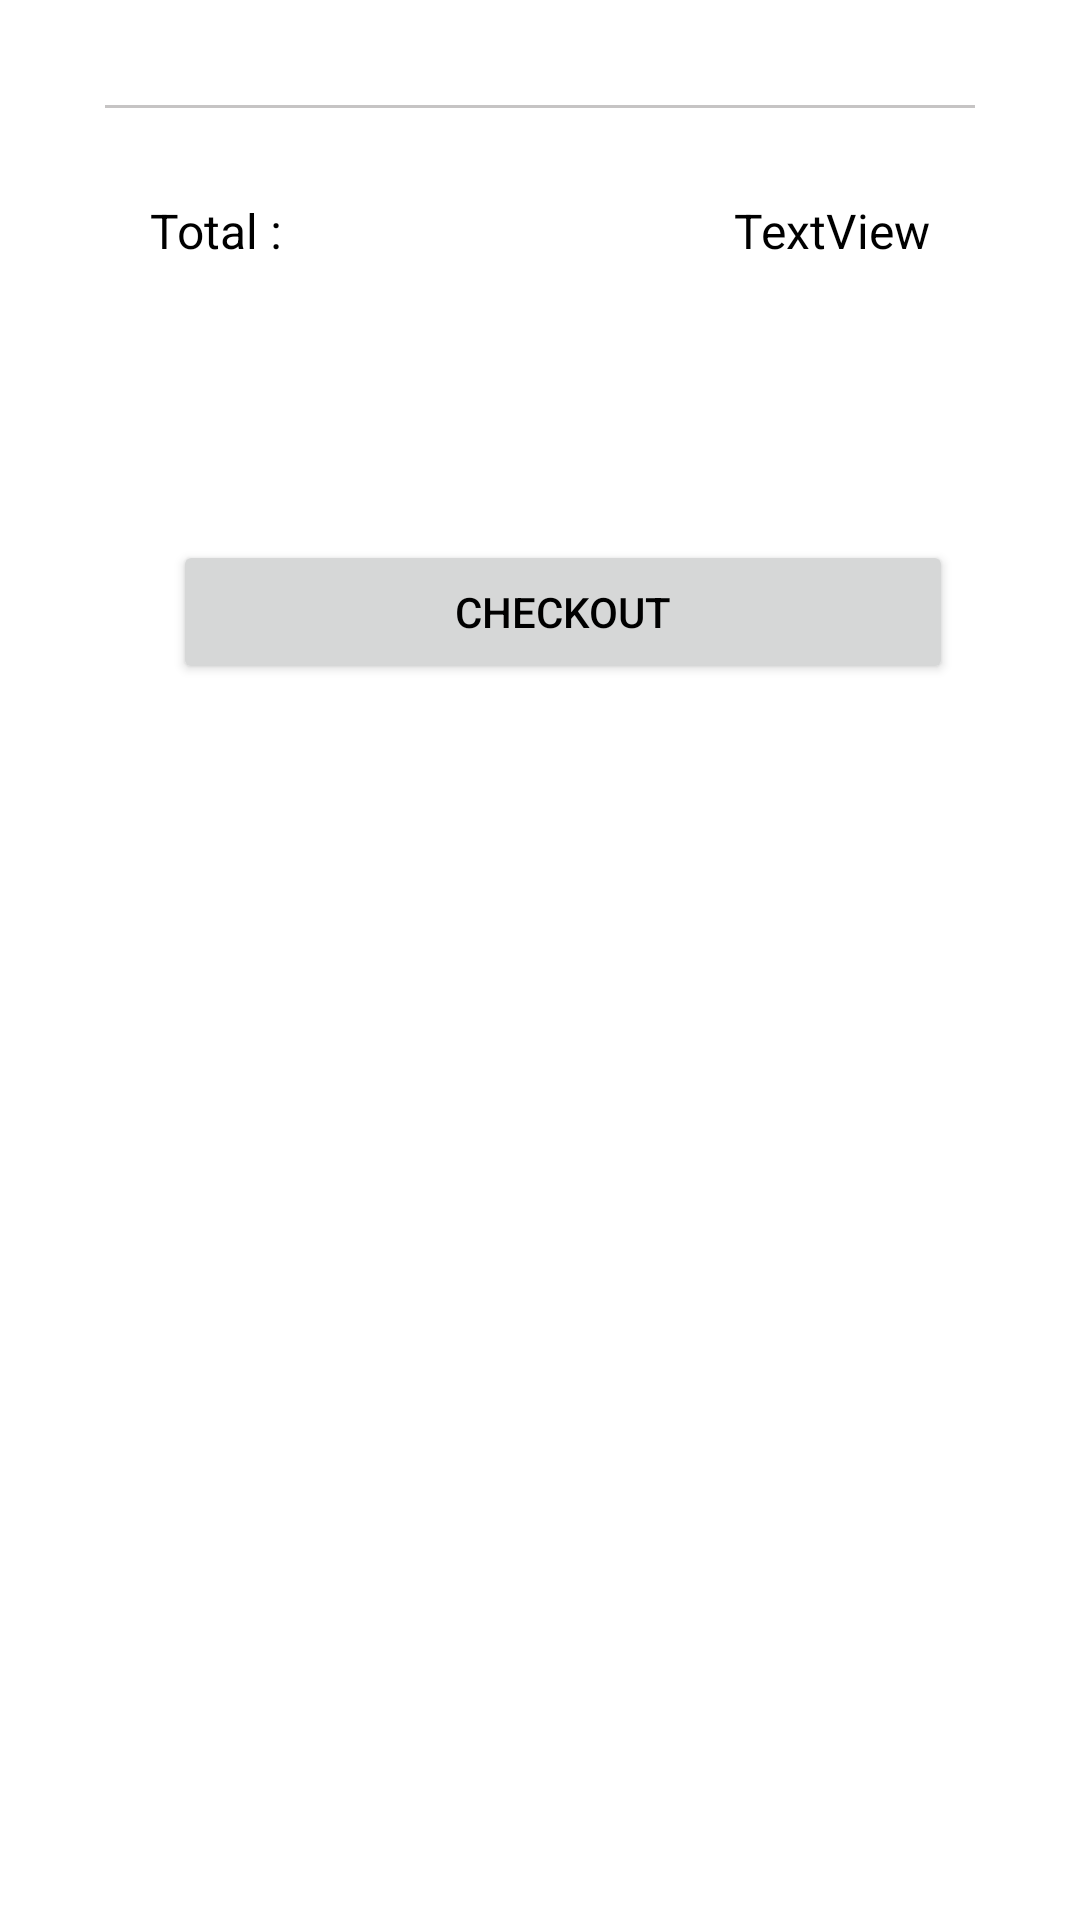

Reconstruct the res/layout file that produces this screen, plus the resources it refers to.
<!-- AndroidManifest.xml: application theme Theme.ECommerceAppRoom -->
<!-- res/layout/fragment_cart.xml -->
<?xml version="1.0" encoding="utf-8"?>
<ScrollView xmlns:android="http://schemas.android.com/apk/res/android"
    xmlns:app="http://schemas.android.com/apk/res-auto"
    xmlns:tools="http://schemas.android.com/tools"
    android:layout_width="match_parent"
    android:layout_height="match_parent">

    <androidx.constraintlayout.widget.ConstraintLayout
        android:layout_width="match_parent"
        android:layout_height="wrap_content"
        android:paddingBottom="30dp"
        tools:context=".ui.fragment.CartFragment">

        <Button
            android:id="@+id/btnCheckout"
            android:layout_width="260dp"
            android:layout_height="wrap_content"
            android:layout_marginTop="144dp"
            android:text="CheckOut"
            android:textColor="@color/black"
            app:cornerRadius="50dp"
            app:layout_constraintEnd_toEndOf="parent"
            app:layout_constraintHorizontal_bias="0.576"
            app:layout_constraintStart_toStartOf="parent"
            app:layout_constraintTop_toBottomOf="@+id/view" />

        <androidx.recyclerview.widget.RecyclerView
            android:id="@+id/rvCart"
            android:layout_width="0dp"
            android:layout_height="wrap_content"
            app:layout_constraintEnd_toEndOf="parent"
            app:layout_constraintHorizontal_bias="0.5"
            app:layout_constraintStart_toStartOf="parent"
            app:layout_constraintTop_toTopOf="parent" />

        <View
            android:id="@+id/view"
            android:layout_width="0dp"
            android:layout_height="1dp"
            android:layout_margin="35dp"
            android:layout_marginTop="60dp"
            android:background="#C6C4C4"
            app:layout_constraintEnd_toEndOf="parent"
            app:layout_constraintHorizontal_bias="0.5"
            app:layout_constraintStart_toStartOf="parent"
            app:layout_constraintTop_toBottomOf="@+id/rvCart" />

        <TextView
            android:id="@+id/textView2"
            android:layout_width="wrap_content"
            android:layout_height="wrap_content"
            android:layout_marginStart="50dp"
            android:layout_marginTop="30dp"
            android:text="Total :"
            android:textColor="@color/black"
            android:textSize="16sp"
            app:layout_constraintStart_toStartOf="parent"
            app:layout_constraintTop_toBottomOf="@+id/view" />

        <TextView
            android:id="@+id/textViewTotalPrice"
            android:layout_width="wrap_content"
            android:layout_height="wrap_content"
            android:layout_marginTop="30dp"
            android:layout_marginEnd="50dp"
            android:text="TextView"
            android:textColor="@color/black"
            android:textSize="16sp"
            app:layout_constraintEnd_toEndOf="parent"
            app:layout_constraintTop_toBottomOf="@+id/view" />
    </androidx.constraintlayout.widget.ConstraintLayout>

</ScrollView>
<!-- resources referenced by this layout -->
<resources>
  <color name="black">#FF000000</color>
  <style name="Theme.ECommerceAppRoom" parent="Theme.MaterialComponents.DayNight.DarkActionBar">
          
          <item name="colorPrimary">@color/yellow2</item>
          <item name="colorPrimaryVariant">@color/yellow</item>
          <item name="colorOnPrimary">@color/white</item>
          
          <item name="colorSecondary">@color/teal_200</item>
          <item name="colorSecondaryVariant">@color/teal_700</item>
          <item name="colorOnSecondary">@color/black</item>
          
          <item name="android:statusBarColor">?attr/colorPrimaryVariant</item>
          
          <item name="windowActionBar">false</item>
          <item name="windowNoTitle">true</item>
      </style>
  <color name="yellow2">#F9EF05</color>
  <color name="yellow">#FAFF10</color>
  <color name="white">#FFFFFFFF</color>
  <color name="teal_200">#FF03DAC5</color>
  <color name="teal_700">#FF018786</color>
</resources>
